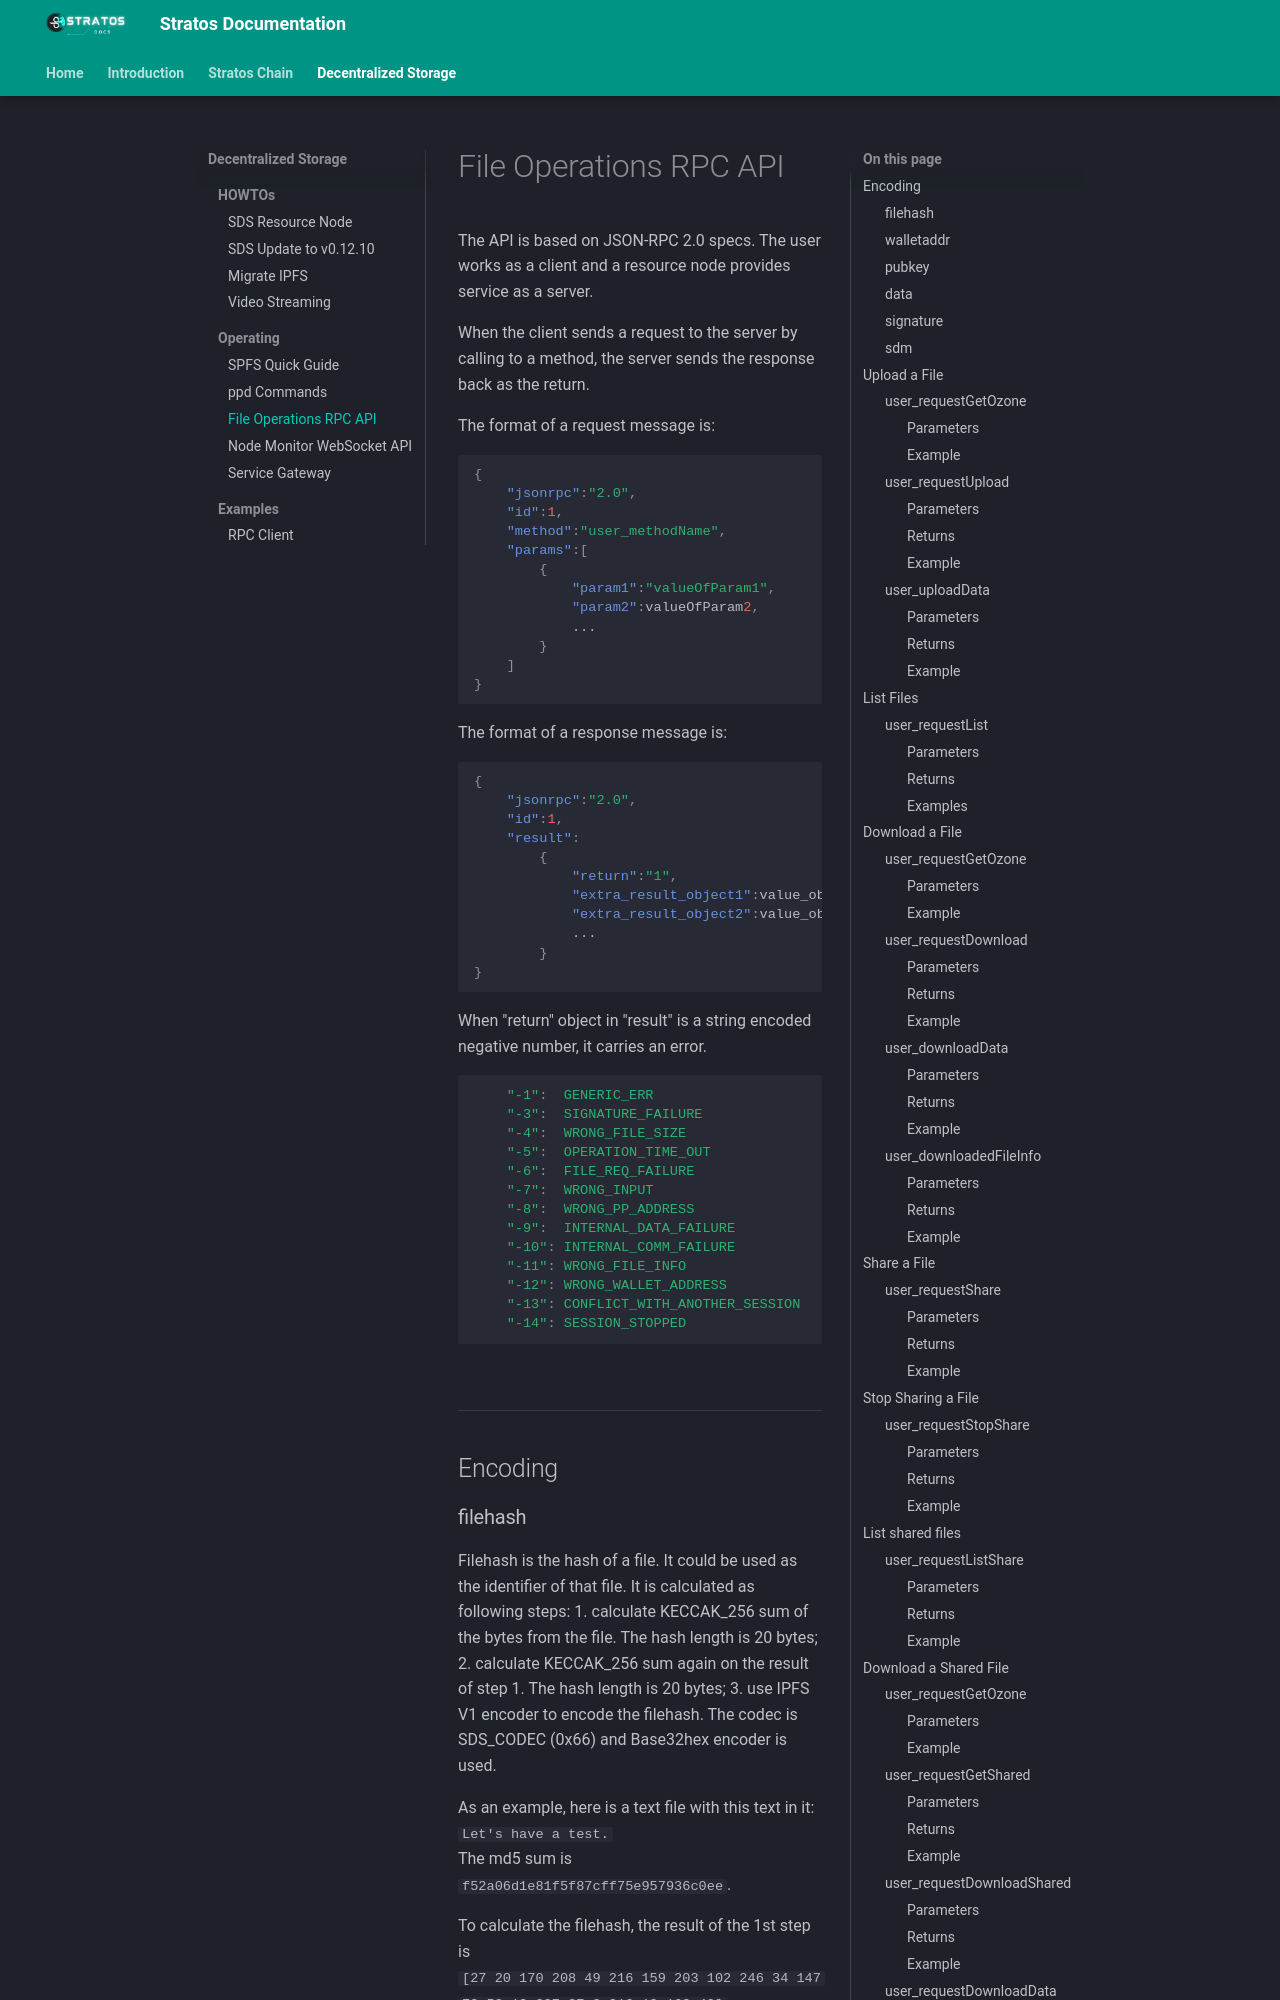

repository: stratosnet/stratosnet.github.io · page: docs-resource-node/sds-rpc-for-file-operation/index.html · generator: mkdocs

---
title: SDS RPC for file operations
description: List of RPC for file operations with Stratos SDS nodes.
---


The API is based on JSON-RPC 2.0 specs. The user works as a client and a resource node provides service as a server.

When the client sends a request to the server by calling to a method, the server sends the response back as the return.

The format of a request message is:

```json
{
    "jsonrpc":"2.0",
    "id":1,
    "method":"user_methodName",
    "params":[
        {
            "param1":"valueOfParam1",
            "param2":valueOfParam2,
            ...
        }
    ]
}
```

The format of a response message is:

```json
{
    "jsonrpc":"2.0",
    "id":1,
    "result":
        {
            "return":"1",
            "extra_result_object1":value_object1,
            "extra_result_object2":value_object2,
            ...
        }
}
```

When "return" object in "result" is a string encoded negative number, it carries an error. 

```{ .yaml .no-copy }
	"-1":  GENERIC_ERR           
	"-3":  SIGNATURE_FAILURE 
	"-4":  WRONG_FILE_SIZE 
	"-5":  OPERATION_TIME_OUT 
	"-6":  FILE_REQ_FAILURE 
	"-7":  WRONG_INPUT 
	"-8":  WRONG_PP_ADDRESS 
	"-9":  INTERNAL_DATA_FAILURE 
	"-10": INTERNAL_COMM_FAILURE 
	"-11": WRONG_FILE_INFO 
	"-12": WRONG_WALLET_ADDRESS
	"-13": CONFLICT_WITH_ANOTHER_SESSION
	"-14": SESSION_STOPPED
```

<br>

---

## Encoding
